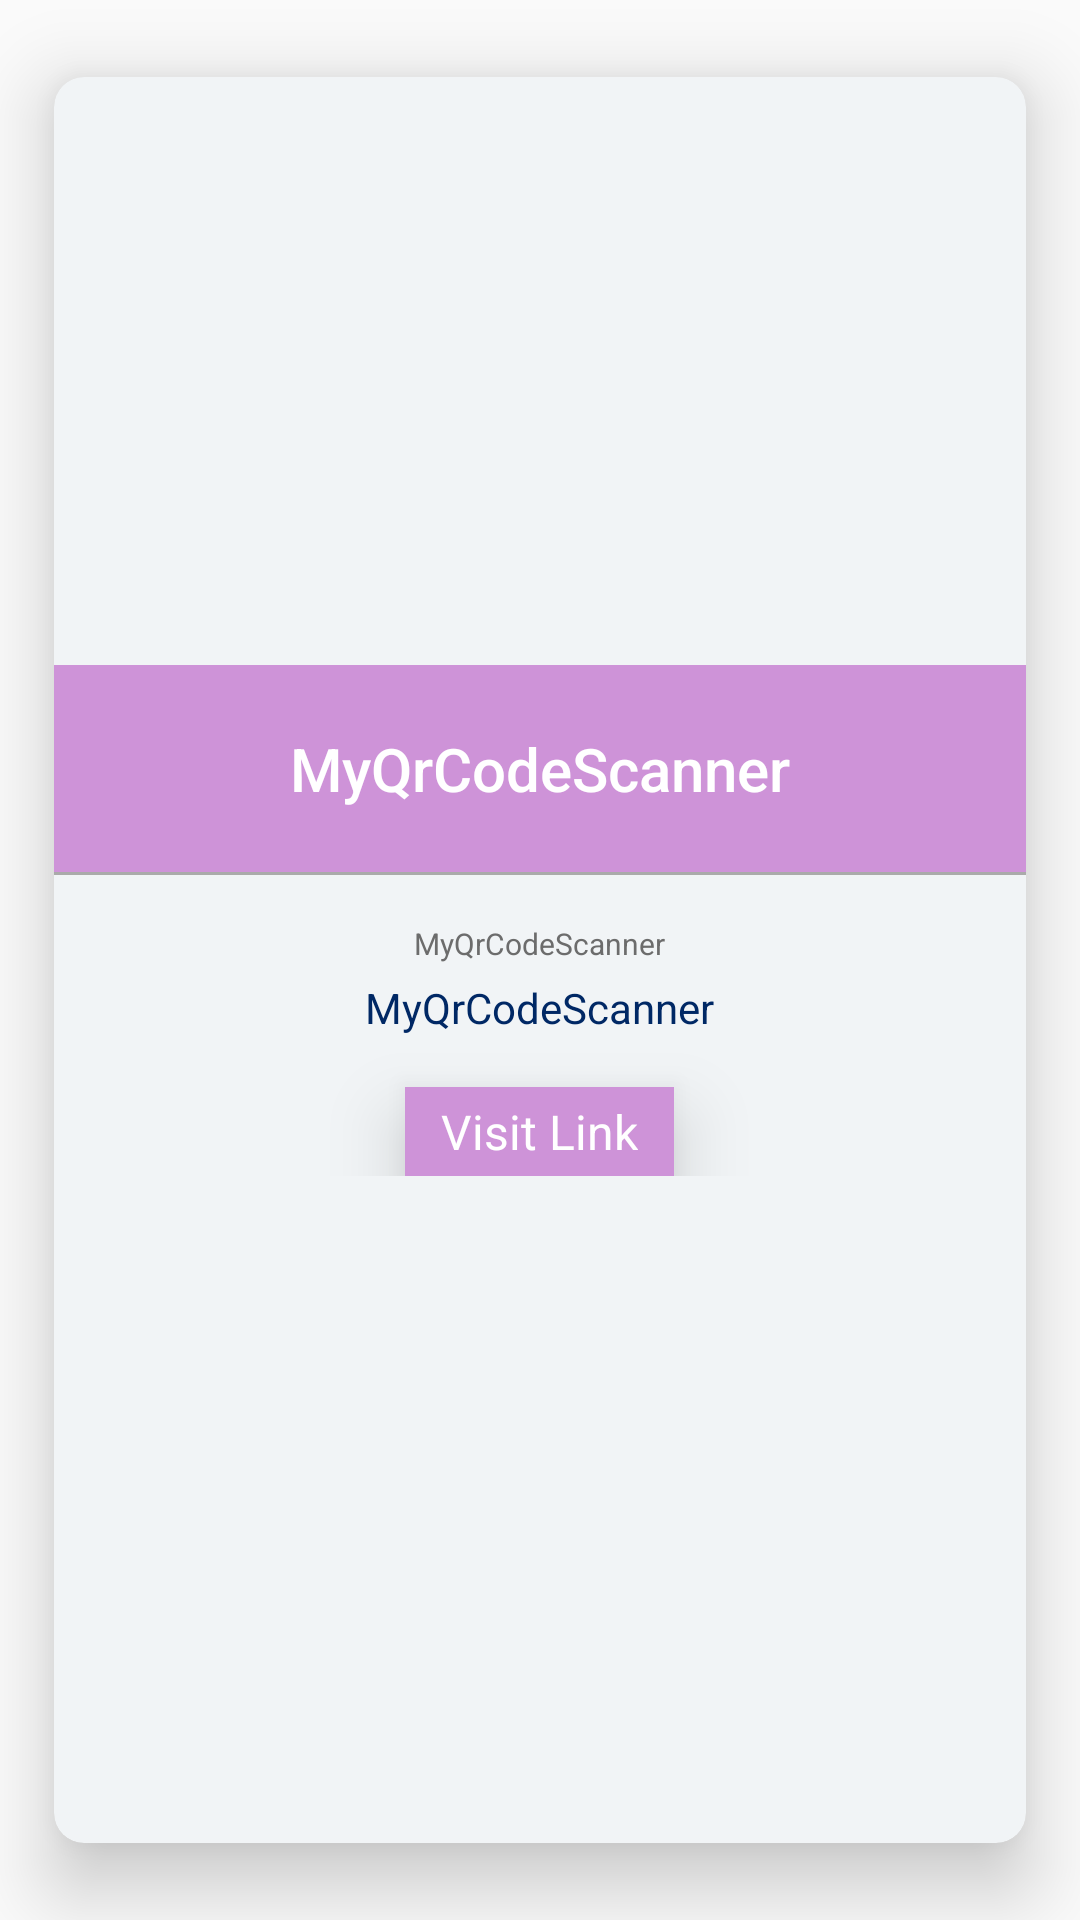

Write the Android layout XML for this screen, with the resource values it uses.
<!-- AndroidManifest.xml: application theme Theme.MyQrCodeScanner -->
<!-- res/layout/show_dialog.xml -->
<?xml version="1.0" encoding="utf-8"?>
<androidx.cardview.widget.CardView xmlns:android="http://schemas.android.com/apk/res/android"
    android:layout_width="match_parent"
    android:layout_height="wrap_content"
    xmlns:app="http://schemas.android.com/apk/res-auto"
    xmlns:card_view="http://schemas.android.com/tools"
    app:cardBackgroundColor="#F1F4F6"
    app:cardElevation="15dp"
    app:cardCornerRadius="10dp"
    app:cardUseCompatPadding="true"
    card_view:cardCornerRAdius="5dp">
    <LinearLayout
        android:orientation="vertical"
        android:gravity="center"
        android:layout_gravity="center"
        android:layout_width="match_parent"
        android:layout_height="wrap_content">
        <LinearLayout
            android:orientation="vertical"
            android:padding="16dp"
            android:background="@color/purple_200"
            android:layout_width="match_parent"
            android:layout_height="wrap_content">
            <TextView
                android:id="@+id/text_view_title"
                android:textAlignment="center"
                android:text="@string/app_name"
                android:textAppearance="@style/TextAppearance.AppCompat.Title"
                android:layout_gravity="center_horizontal"
                android:textColor="@color/white"
                android:layout_margin="5dp"
                android:layout_width="wrap_content"
                android:layout_height="wrap_content"/>

        </LinearLayout>
        <View
            android:background="@android:color/darker_gray"
            android:layout_width="match_parent"
            android:layout_height="1dp"/>
        <LinearLayout
            android:orientation="vertical"
            android:padding="16dp"
            android:layout_gravity="center"
            android:gravity="center"
            android:layout_marginLeft="16dp"
            android:layout_marginRight="16dp"
            android:layout_marginBottom="10dp"
            android:layout_width="match_parent"
            android:layout_height="wrap_content">
            <TextView
                android:id="@+id/text_view_desc"
                android:text="@string/app_name"
                android:textAlignment="center"
                android:layout_gravity="center_horizontal"
                android:textColor="#6C6C6C"
                android:textAppearance="@style/TextAppearance.AppCompat.Body1"
                android:textSize="10sp"
                android:layout_width="wrap_content"
                android:layout_height="wrap_content"
                card_view:ignore="SmallSp" />
            <TextView
                android:id="@+id/text_view_link"
                android:textAlignment="center"
                android:text="@string/app_name"
                android:textAppearance="@style/TextAppearance.AppCompat.Small"
                android:layout_gravity="center_horizontal"
                android:textColor="#002865"
                android:layout_margin="5dp"
                android:layout_width="wrap_content"
                android:layout_height="wrap_content"/>
            <TextView
                android:id="@+id/text_view_visit_link"
                android:text="Visit Link"
                android:textAlignment="center"
                android:layout_marginTop="12dp"
                android:paddingLeft="12dp"
                android:paddingRight="12dp"
                android:paddingBottom="4dp"
                android:paddingTop="4dp"
                android:elevation="15dp"
                android:textColor="@color/white"
                android:background="@color/purple_200"
                android:textSize="16sp"
                android:textStyle="normal"
                android:layout_width="wrap_content"
                android:layout_height="wrap_content"/>


        </LinearLayout>



    </LinearLayout>




</androidx.cardview.widget.CardView>
<!-- resources referenced by this layout -->
<resources>
  <color name="purple_200">#CE93D8</color>
  <color name="white">#ffffff</color>
  <string name="app_name">MyQrCodeScanner</string>
  <style name="Theme.MyQrCodeScanner" parent="Theme.AppCompat.Light.NoActionBar">
          
          <item name="colorPrimary">@color/colorPrimary</item>
          <item name="colorPrimaryDark">#D33A3A</item>
          <item name="colorAccent">@color/colorAccent</item>
      </style>
  <color name="colorPrimary">#2196f3</color>
  <color name="colorAccent">#0097A7</color>
</resources>
